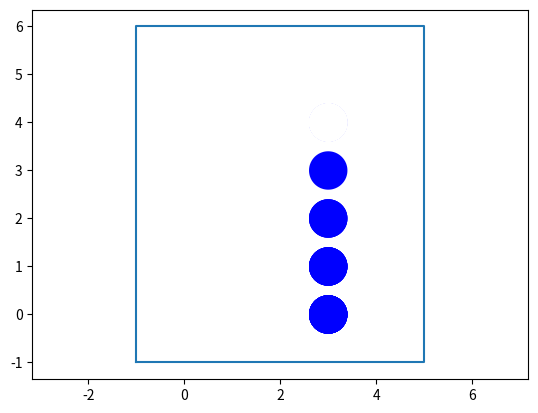

This chart was generated by the following Python code: (Note: this script raises an exception after producing the figure.)
#!/usr/bin/env python
#-*- coding: utf-8 -*-

__author__ = "Xavier Pessoles"


import numpy as np
import matplotlib.pyplot as plt
import random
import copy

# Largeur du sablier
larg = 5#11

# Hauteur du sablier
haut = 5#8

# Colonne de chute 
col = 1#5

nb_grain=10

def creation_sablier(larg,haut):
    sablier=[]
    for i in range (larg):
        sablier.append(haut*[""])
        
    return sablier

def empiler(sablier,col):
    # On empile une * sur la colonne col
    for i in range(len(sablier[col])):
        if sablier[col][i]!="*":
            sablier[col][i]="*"
            return None

def depiler(sablier,col):
    # On dépile une * sur la colonne col
    for i in range(len(sablier[col])-1,-1,-1):
        if sablier[col][i]=="*":
            sablier[col][i]=""
            return None

def taille(sablier,col):
    i = 0
    while sablier[col][i]=="*":
        i=i+1
    return i
    
def chute_libre_grain(sablier,col,simu):
    ht = len(sablier[col])
    if sablier[col][ht-1]=="*":
        print("Colonne pleine")
        return None
    
    i=ht-1
    # Pour décrire la chute d'un grain ou ajoute puis on enlève * à chaque étage. 
    while sablier[col][i]!="*" and i>=0:
        sablier[col][i]="*"
        simu.append(copy.deepcopy(sablier))
        sablier[col][i]=""
        i=i-1
    sablier[col][i+1]="*"
        
        
def chute_grain(sablier,col,simu):
    #Recherche du sens
    # Cas du premier grain
    if taille(sablier,col)==1 and taille(sablier,col-1)==0 and taille(sablier,col+1)==0:
        return None
    
    col_ch = col   # Colonne de chute
    col_g = col-1  # Colonne de gauche
    col_d = col+1  # Colonne de droite
    
    sens=0
    # Sens alaéatoire
    tcol_g = taille(sablier,col_g)
    tcol_d = taille(sablier,col_d)
    tcol = taille(sablier,col)
    
    # SENS A REVOIR ???
    
    print(col,tcol_g,tcol_d,taille(sablier,col_ch))
    if tcol_g == tcol_d and (taille(sablier,col_ch)>tcol_g or  taille(sablier,col_ch)>tcol_d):
        sens = random.choice([-1,1])
    if sens == 0 :  
        sens = random.choice([-1,1])
        print(">>>>><<<<<<")
    #sens=1
     
    #if col+sens!=0 or col+sens!= len(sablier) : #-1 ?
    
    # On continue l'évolution tant que
    # le grain n'a pas atteint le bord gauche
    
    # Conditions d'arrêt : bord gauche, bord droit, taille colonne nulle, 
    #                      fin d'évolution natureuue
    while col!=0 and (col != len(sablier)-1) and taille(sablier,col)!=0 and not(taille(sablier,col+sens)==taille(sablier,col)-1): #and taille(sablier,col+sens+sens)!=taille(sablier,col)-1 :
        # On supprime le grain en haut de la colonne, et on l'ajoute a coté
        depiler(sablier,col)
        #simu.append(copy.deepcopy(sablier))
        empiler(sablier,col+sens)
        simu.append(copy.deepcopy(sablier))
        col=col+sens
        print(len(sablier),col,sens)

def simulation(nb_grain,larg,haut):
    sablier = creation_sablier(larg,haut)
    simu = []
    simu.append(copy.deepcopy(sablier))
    col = larg//2
    while nb_grain>0:
        # Chute libre du grain
        chute_libre_grain(sablier,col,simu)
        chute_grain(sablier,col,simu)
        nb_grain = nb_grain-1
    return simu


def circle(r,x,y):
    les_t = np.linspace(0,2*np.pi,100)
    les_x=(x+r*np.cos(les_t))
    les_y=(y+r*np.sin(les_t))
    return les_x,les_y

def trace_tas(tas):
    for i in range(len(tas)):
        for j in range(len(tas[i])):
            if tas[i][j]=="*":
                x,y=circle(.4,i,j)
                plt.fill(x,y,"blue")
            if tas[i][j]=="":
                x,y=circle(.41,i,j)
                plt.fill(x,y,"white")
#draw_tas(tas)


def trace_ecoulement(tas):
    plt.plot([-1,larg,larg,-1,-1],[-1,-1,haut+1,haut+1,-1])
    plt.axis("equal")
    for t in tas:
        print(t)
        trace_tas(t)
        plt.pause(0.01) # pause avec duree en secondes
    tmp =input("Presser une touche pour stopper...")
    plt.close()

## CHUTE d'un GRAIN

sablier = creation_sablier(larg,haut)
simu=[]
col=3
# Chute d'un grain
chute_libre_grain(sablier,col,simu)
chute_libre_grain(sablier,col,simu)
chute_libre_grain(sablier,col,simu)
chute_libre_grain(sablier,col,simu)

trace_ecoulement(simu)

"""        

#simu = simulation(nb_grain,larg,haut)


"""

"""
#trace_ecoulement(simu)





for t in simu:
    trace_tas(t)
    plt.pause(0.5)


plt.show()
"""